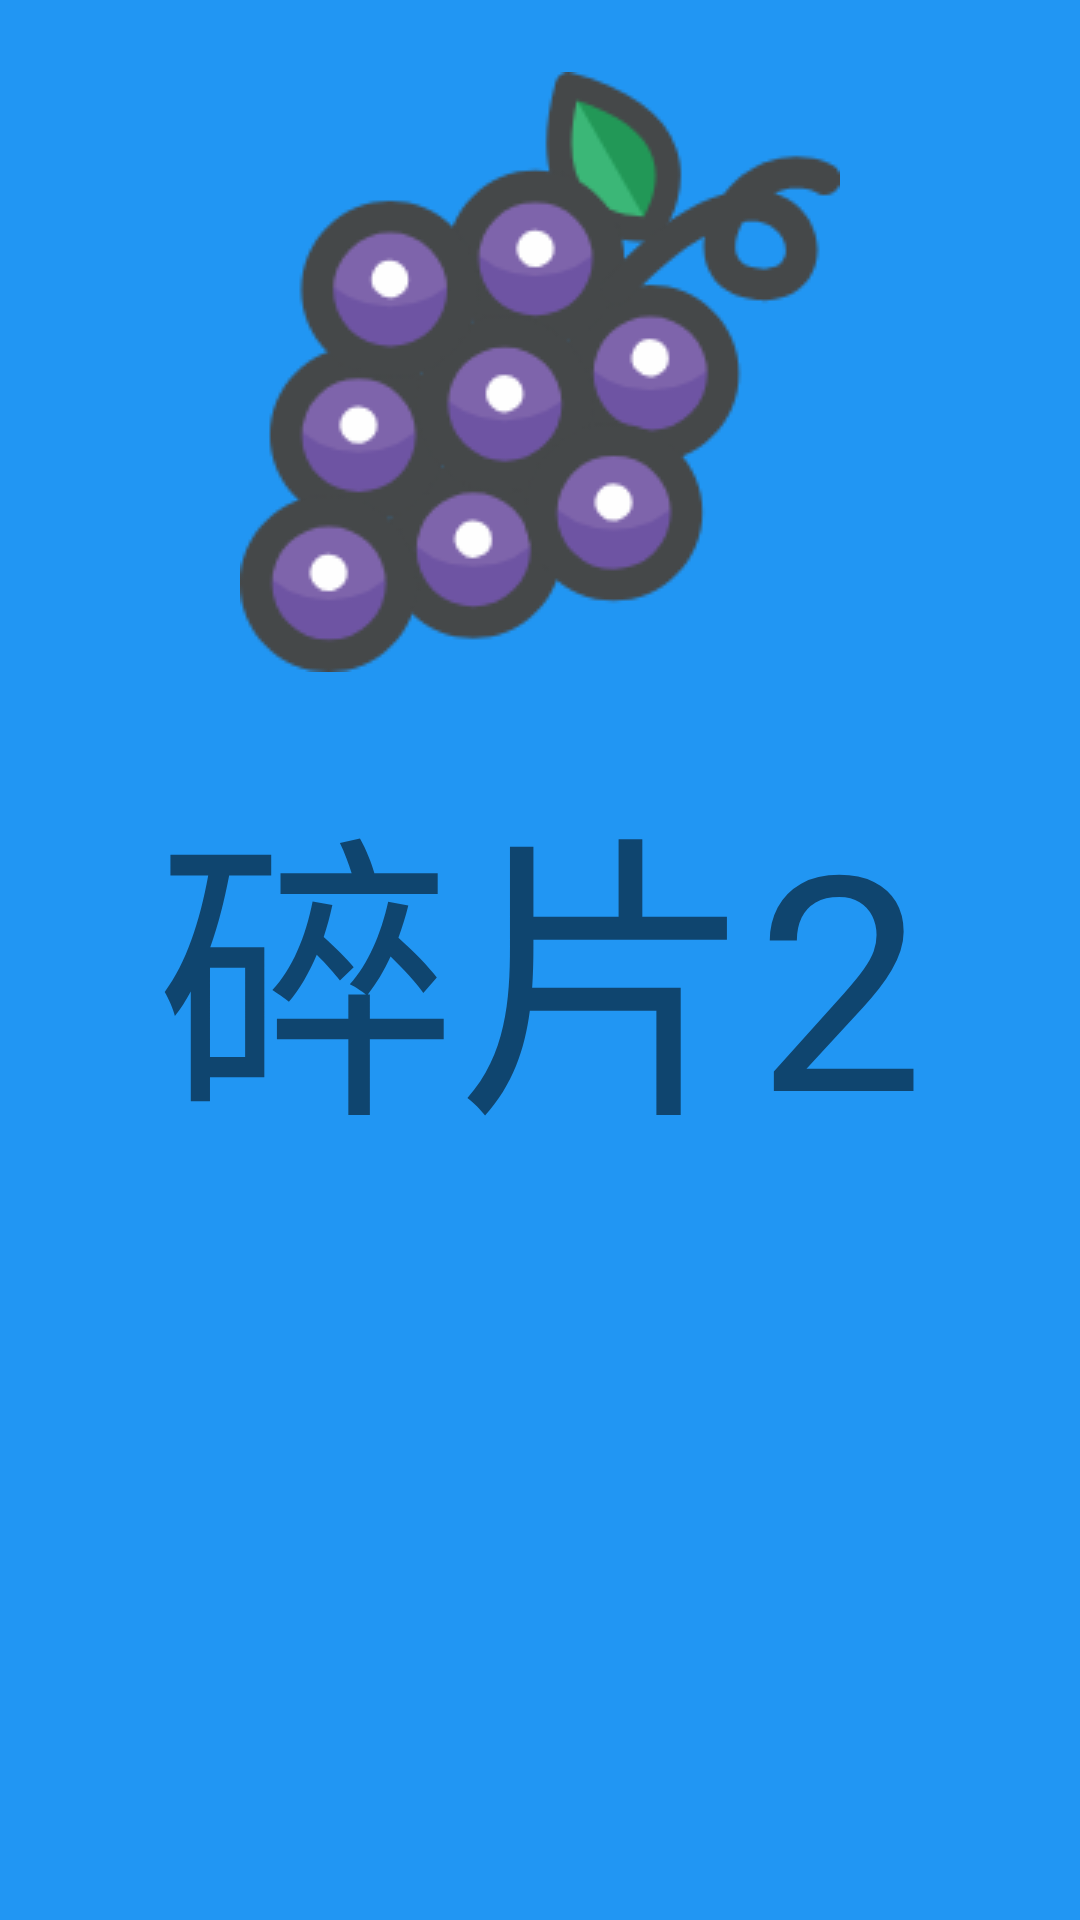

The Android layout XML behind this screen, and the referenced resources:
<!-- AndroidManifest.xml: application theme Theme.QinFenFeng_the_SixthWork -->
<!-- res/layout/fragment_second.xml -->
<?xml version="1.0" encoding="utf-8"?>
<androidx.constraintlayout.widget.ConstraintLayout
    xmlns:android="http://schemas.android.com/apk/res/android"
    xmlns:app="http://schemas.android.com/apk/res-auto"
    xmlns:tools="http://schemas.android.com/tools"
    android:layout_width="match_parent"
    android:layout_height="match_parent"
    android:background="#2196F3">

    <TextView
        android:id="@+id/textView2"
        android:layout_width="wrap_content"
        android:layout_height="wrap_content"
        android:text="碎片2"
        android:textSize="100dp"
        app:layout_constraintBottom_toBottomOf="parent"
        app:layout_constraintEnd_toEndOf="parent"
        app:layout_constraintStart_toStartOf="parent"
        app:layout_constraintTop_toTopOf="parent" />

    <ImageView
        android:id="@+id/imageView"
        android:layout_width="wrap_content"
        android:layout_height="wrap_content"
        app:layout_constraintBottom_toTopOf="@+id/textView2"
        app:layout_constraintEnd_toEndOf="parent"
        app:layout_constraintStart_toStartOf="parent"
        app:layout_constraintTop_toTopOf="parent"
        app:srcCompat="@drawable/grape" />
</androidx.constraintlayout.widget.ConstraintLayout>
<!-- resources referenced by this layout -->
<resources>
  <!-- drawable grape: png bitmap (drawable, 19435 bytes) -->
  <style name="Theme.QinFenFeng_the_SixthWork" parent="Theme.MaterialComponents.DayNight.DarkActionBar">
          
          <item name="colorPrimary">@color/purple_500</item>
          <item name="colorPrimaryVariant">@color/purple_700</item>
          <item name="colorOnPrimary">@color/white</item>
          
          <item name="colorSecondary">@color/teal_200</item>
          <item name="colorSecondaryVariant">@color/teal_700</item>
          <item name="colorOnSecondary">@color/black</item>
          
          <item name="android:statusBarColor" tools:targetApi="l">?attr/colorPrimaryVariant</item>
          
      </style>
  <!-- not gathered from this repository: default colours our renderer supplied (Android Studio template values) -->
  <color name="purple_500">#FF6200EE</color>
  <color name="purple_700">#FF3700B3</color>
  <color name="teal_200">#FF03DAC5</color>
  <color name="teal_700">#FF018786</color>
  <color name="black">#FF000000</color>
  <color name="white">#FFFFFFFF</color>
</resources>
